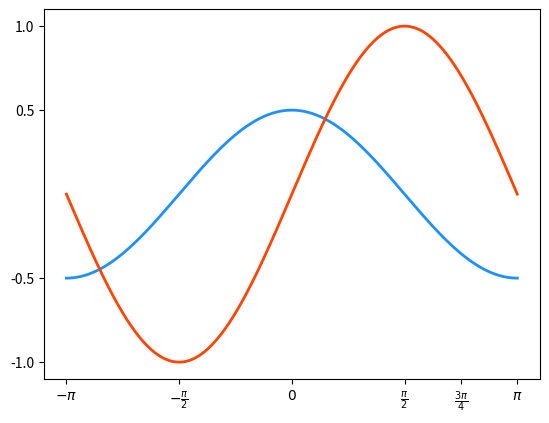

Generate this figure with matplotlib:
# -*- coding: utf-8 -*-
from __future__ import unicode_literals
import numpy as np
import matplotlib.pyplot as mp
x = np.linspace(-np.pi, np.pi, 1000)
cos_y = np.cos(x) / 2
sin_y = np.sin(x)
mp.xlim(x.min() * 1.1, x.max() * 1.1)
mp.ylim(sin_y.min() * 1.1, sin_y.max() * 1.1)
mp.xticks([-np.pi, -np.pi / 2, 0, np.pi / 2, np.pi * 3 / 4,
           np.pi],
          [r'$-\pi$', r'$-\frac{\pi}{2}$', r'$0$',
           r'$\frac{\pi}{2}$', r'$\frac{3\pi}{4}$',
           r'$\pi$'])
mp.yticks([-1, -0.5, 0.5, 1])
mp.plot(x, cos_y, linestyle='-', linewidth=2,
        color='dodgerblue')
mp.plot(x, sin_y, linestyle='-', linewidth=2,
        color='orangered')
mp.show()
